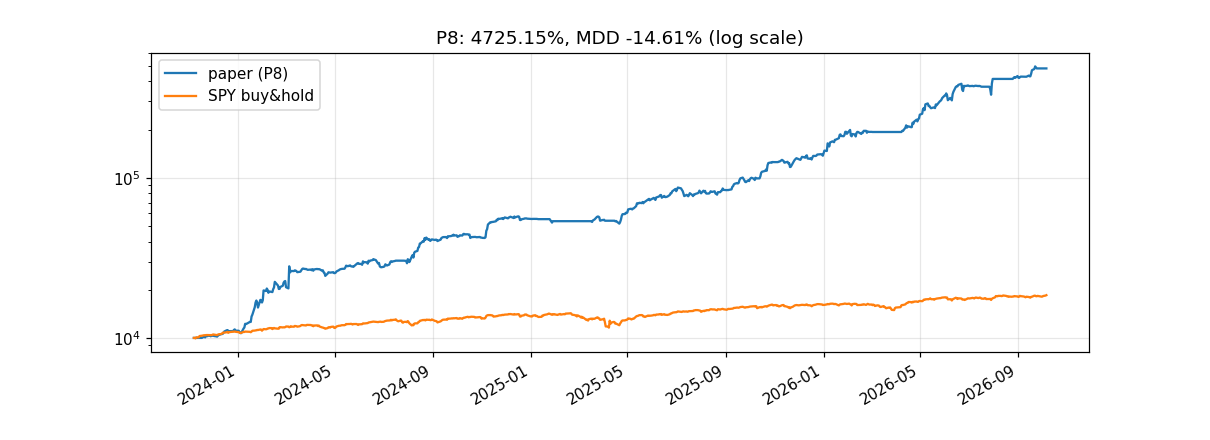

Values plotted in this chart, from the file beside it:
날짜, 자산($), 현금($), 당일실현($), 누적실현($), 누적수수료($), 누적이자($), 국면노출, 보유종목
2023-11-07, 10000, 10000, 0.0, 0.0, 0.0, 0.0, 0.0, 
2023-11-08, 10000, 10000, 0.0, 0.0, 0.0, 0.0, 0.0, 
2023-11-09, 10000, 10000, 0.0, 0.0, 0.0, 0.0, 0.0, 
2023-11-10, 10000, 10000, 0.0, 0.0, 0.0, 0.0, 0.0, 
2023-11-13, 10000, 10000, 0.0, 0.0, 0.0, 0.0, 0.0, 
2023-11-14, 10000, 10000, 0.0, 0.0, 0.0, 0.0, 0.0, 
2023-11-15, 10000, 10000, 0.0, 0.0, 0.0, 0.0, 0.0, 
2023-11-16, 10000, 10000, 0.0, 0.0, 0.0, 0.0, 0.0, 
2023-11-17, 10000, 10000, 0.0, 0.0, 0.0, 0.0, 0.0, 
2023-11-20, 10204, 718.1, 0.0, 0.0, 6.49, 0.0, 1.0, CRDO:229,INTC:92,XLK:13
2023-11-21, 10071, 42.15, 0.0, 0.0, 6.97, 0.0, 1.0, CRDO:229,CRWD:13,INTC:92,XLK:13
2023-11-22, 10241, 42.15, 0.0, 0.0, 6.97, 0.0, 1.0, CRDO:229,CRWD:13,INTC:92,XLK:13
2023-11-24, 10257, 42.15, 0.0, 0.0, 6.97, 0.0, 1.0, CRDO:229,CRWD:13,INTC:92,XLK:13
2023-11-27, 10406, 684.2, 5.74, 5.74, 7.49, 0.0, 1.0, CRDO:229,INTC:92,SHIP:6,XLK:13
2023-11-28, 10235, 4521, 180, 185.7, 10.87, 0.0, 1.0, INTC:92,MDB:1,SHIP:6,XLK:13
2023-11-29, 10315, 1813, 0.0, 185.7, 12.76, 0.0, 1.0, DASH:16,INTC:92,LLY:2,MDB:1,SHIP:6,XLK:1…
2023-11-30, 10320, 19.52, 0.0, 185.7, 14.02, 0.0, 1.0, CRWD:31,DASH:16,INTC:92,LLY:2,MDB:1,SHIP…
2023-12-01, 10316, 4096, 43.51, 229.2, 16.99, 0.0, 1.0, CRWD:31,DASH:16,LLY:2,MDB:1,SHIP:6,XLK:1…
2023-12-04, 10239, 443, 21.16, 250.4, 20.15, 0.0, 1.0, CRWD:31,DASH:16,INTC:94,LLY:2,SHIP:6,XLK…
2023-12-05, 10288, 28.62, 43.93, 294.3, 22.68, 0.0, 1.0, CRWD:31,INTC:94,LLY:2,PANW:14,SHIP:6,XLK…
2023-12-06, 10186, 28.62, 0.0, 294.3, 22.68, 0.0, 1.0, CRWD:31,INTC:94,LLY:2,PANW:14,SHIP:6,XLK…
2023-12-07, 10327, 28.62, 0.0, 294.3, 22.68, 0.0, 1.0, CRWD:31,INTC:94,LLY:2,PANW:14,SHIP:6,XLK…
2023-12-08, 10415, 1266, 54.26, 348.6, 26.42, 0.0, 1.0, CRWD:31,DASH:20,INTC:94,SHIP:6,XLK:13
2023-12-11, 10554, 5346, 4.05, 352.6, 29.4, 0.0, 1.0, CRWD:31,DASH:20,SHIP:6,XLK:13
2023-12-12, 10567, 5346, 0.0, 352.6, 29.4, 0.0, 1.0, CRWD:31,DASH:20,SHIP:6,XLK:13
2023-12-13, 10594, 5346, 0.0, 352.6, 29.4, 0.0, 1.0, CRWD:31,DASH:20,SHIP:6,XLK:13
2023-12-14, 10776, 1020, 0.0, 352.6, 32.43, 0.0, 1.0, CRWD:31,DASH:20,DAVE:573,SHIP:6,XLK:13
2023-12-15, 10965, 15.68, 0.0, 352.6, 33.13, 0.0, 1.0, CRDO:1,CRWD:31,DASH:20,DAVE:573,NVDA:15,…
2023-12-18, 11158, 15.68, 0.0, 352.6, 33.13, 0.0, 1.0, CRDO:1,CRWD:31,DASH:20,DAVE:573,NVDA:15,…
2023-12-19, 11188, 15.68, 0.0, 352.6, 33.13, 0.0, 1.0, CRDO:1,CRWD:31,DASH:20,DAVE:573,NVDA:15,…
2023-12-20, 11067, 15.68, 0.0, 352.6, 33.13, 0.0, 1.0, CRDO:1,CRWD:31,DASH:20,DAVE:573,NVDA:15,…
2023-12-21, 10992, 15.68, 0.0, 352.6, 33.13, 0.0, 1.0, CRDO:1,CRWD:31,DASH:20,DAVE:573,NVDA:15,…
2023-12-22, 11024, 15.68, 0.0, 352.6, 33.13, 0.0, 1.0, CRDO:1,CRWD:31,DASH:20,DAVE:573,NVDA:15,…
2023-12-26, 11031, 15.68, 0.0, 352.6, 33.13, 0.0, 1.0, CRDO:1,CRWD:31,DASH:20,DAVE:573,NVDA:15,…
2023-12-27, 11214, 15.68, 0.0, 352.6, 33.13, 0.0, 1.0, CRDO:1,CRWD:31,DASH:20,DAVE:573,NVDA:15,…
2023-12-28, 11302, 15.68, 0.0, 352.6, 33.13, 0.0, 1.0, CRDO:1,CRWD:31,DASH:20,DAVE:573,NVDA:15,…
2023-12-29, 11107, 15.68, 0.0, 352.6, 33.13, 0.0, 1.0, CRDO:1,CRWD:31,DASH:20,DAVE:573,NVDA:15,…
2024-01-02, 11080, 15.68, 0.0, 352.6, 33.13, 0.0, 1.0, CRDO:1,CRWD:31,DASH:20,DAVE:573,NVDA:15,…
2024-01-03, 10864, 15.68, 0.0, 352.6, 33.13, 0.0, 1.0, CRDO:1,CRWD:31,DASH:20,DAVE:573,NVDA:15,…
2024-01-04, 10727, 15.68, 0.0, 352.6, 33.13, 0.0, 1.0, CRDO:1,CRWD:31,DASH:20,DAVE:573,NVDA:15,…
2024-01-05, 10712, 15.68, 0.0, 352.6, 33.13, 0.0, 1.0, CRDO:1,CRWD:31,DASH:20,DAVE:573,NVDA:15,…
2024-01-08, 11445, 15.68, 0.0, 352.6, 33.13, 0.0, 1.0, CRDO:1,CRWD:31,DASH:20,DAVE:573,NVDA:15,…
2024-01-09, 11607, 15.68, 0.0, 352.6, 33.13, 0.0, 1.0, CRDO:1,CRWD:31,DASH:20,DAVE:573,NVDA:15,…
2024-01-10, 12244, 15.68, 0.0, 352.6, 33.13, 0.0, 1.0, CRDO:1,CRWD:31,DASH:20,DAVE:573,NVDA:15,…
2024-01-11, 12199, 15.68, 0.0, 352.6, 33.13, 0.0, 1.0, CRDO:1,CRWD:31,DASH:20,DAVE:573,NVDA:15,…
2024-01-12, 12269, 15.68, 0.0, 352.6, 33.13, 0.0, 1.0, CRDO:1,CRWD:31,DASH:20,DAVE:573,NVDA:15,…
2024-01-16, 12594, 15.68, 0.0, 352.6, 33.13, 0.0, 1.0, CRDO:1,CRWD:31,DASH:20,DAVE:573,NVDA:15,…
2024-01-17, 12581, 15.68, 0.0, 352.6, 33.13, 0.0, 1.0, CRDO:1,CRWD:31,DASH:20,DAVE:573,NVDA:15,…
2024-01-18, 13606, 15.68, 0.0, 352.6, 33.13, 0.0, 1.0, CRDO:1,CRWD:31,DASH:20,DAVE:573,NVDA:15,…
2024-01-19, 13961, 15.68, 0.0, 352.6, 33.13, 0.0, 1.0, CRDO:1,CRWD:31,DASH:20,DAVE:573,NVDA:15,…
2024-01-22, 15551, 15.68, 0.0, 352.6, 33.13, 0.0, 1.0, CRDO:1,CRWD:31,DASH:20,DAVE:573,NVDA:15,…
2024-01-23, 16634, 283, 9.17, 361.8, 33.33, 0.0, 1.0, CRDO:1,CRWD:31,DASH:20,DAVE:573,NVDA:15,…
2024-01-24, 17120, 32.28, 0.0, 361.8, 33.5, 0.0, 1.0, CRDO:1,CRWD:31,DASH:20,DAVE:573,NVDA:15,…
2024-01-25, 16617, 32.28, 0.0, 361.8, 33.5, 0.0, 1.0, CRDO:1,CRWD:31,DASH:20,DAVE:573,NVDA:15,…
2024-01-26, 15469, 11.04, 188.3, 550.2, 34.85, 0.0, 1.0, CRWD:31,DASH:20,DAVE:573,DDOG:1,META:2,P…
2024-01-29, 17289, 11.04, 0.0, 550.2, 34.85, 0.0, 1.0, CRWD:31,DASH:20,DAVE:573,DDOG:1,META:2,P…
2024-01-30, 17092, 11.04, 0.0, 550.2, 34.85, 0.0, 1.0, CRWD:31,DASH:20,DAVE:573,DDOG:1,META:2,P…
2024-01-31, 16642, 11.04, 0.0, 550.2, 34.85, 0.0, 1.0, CRWD:31,DASH:20,DAVE:573,DDOG:1,META:2,P…
2024-02-01, 17202, 799.7, -1.02, 549.1, 35.43, 0.0, 1.0, CRWD:31,DASH:20,DAVE:573,DDOG:1,PANW:1,S…
2024-02-02, 19804, 3.11, 0.0, 549.1, 35.99, 0.0, 1.0, CRDO:39,CRWD:31,DASH:20,DAVE:573,DDOG:1,…
... 670 more rows
